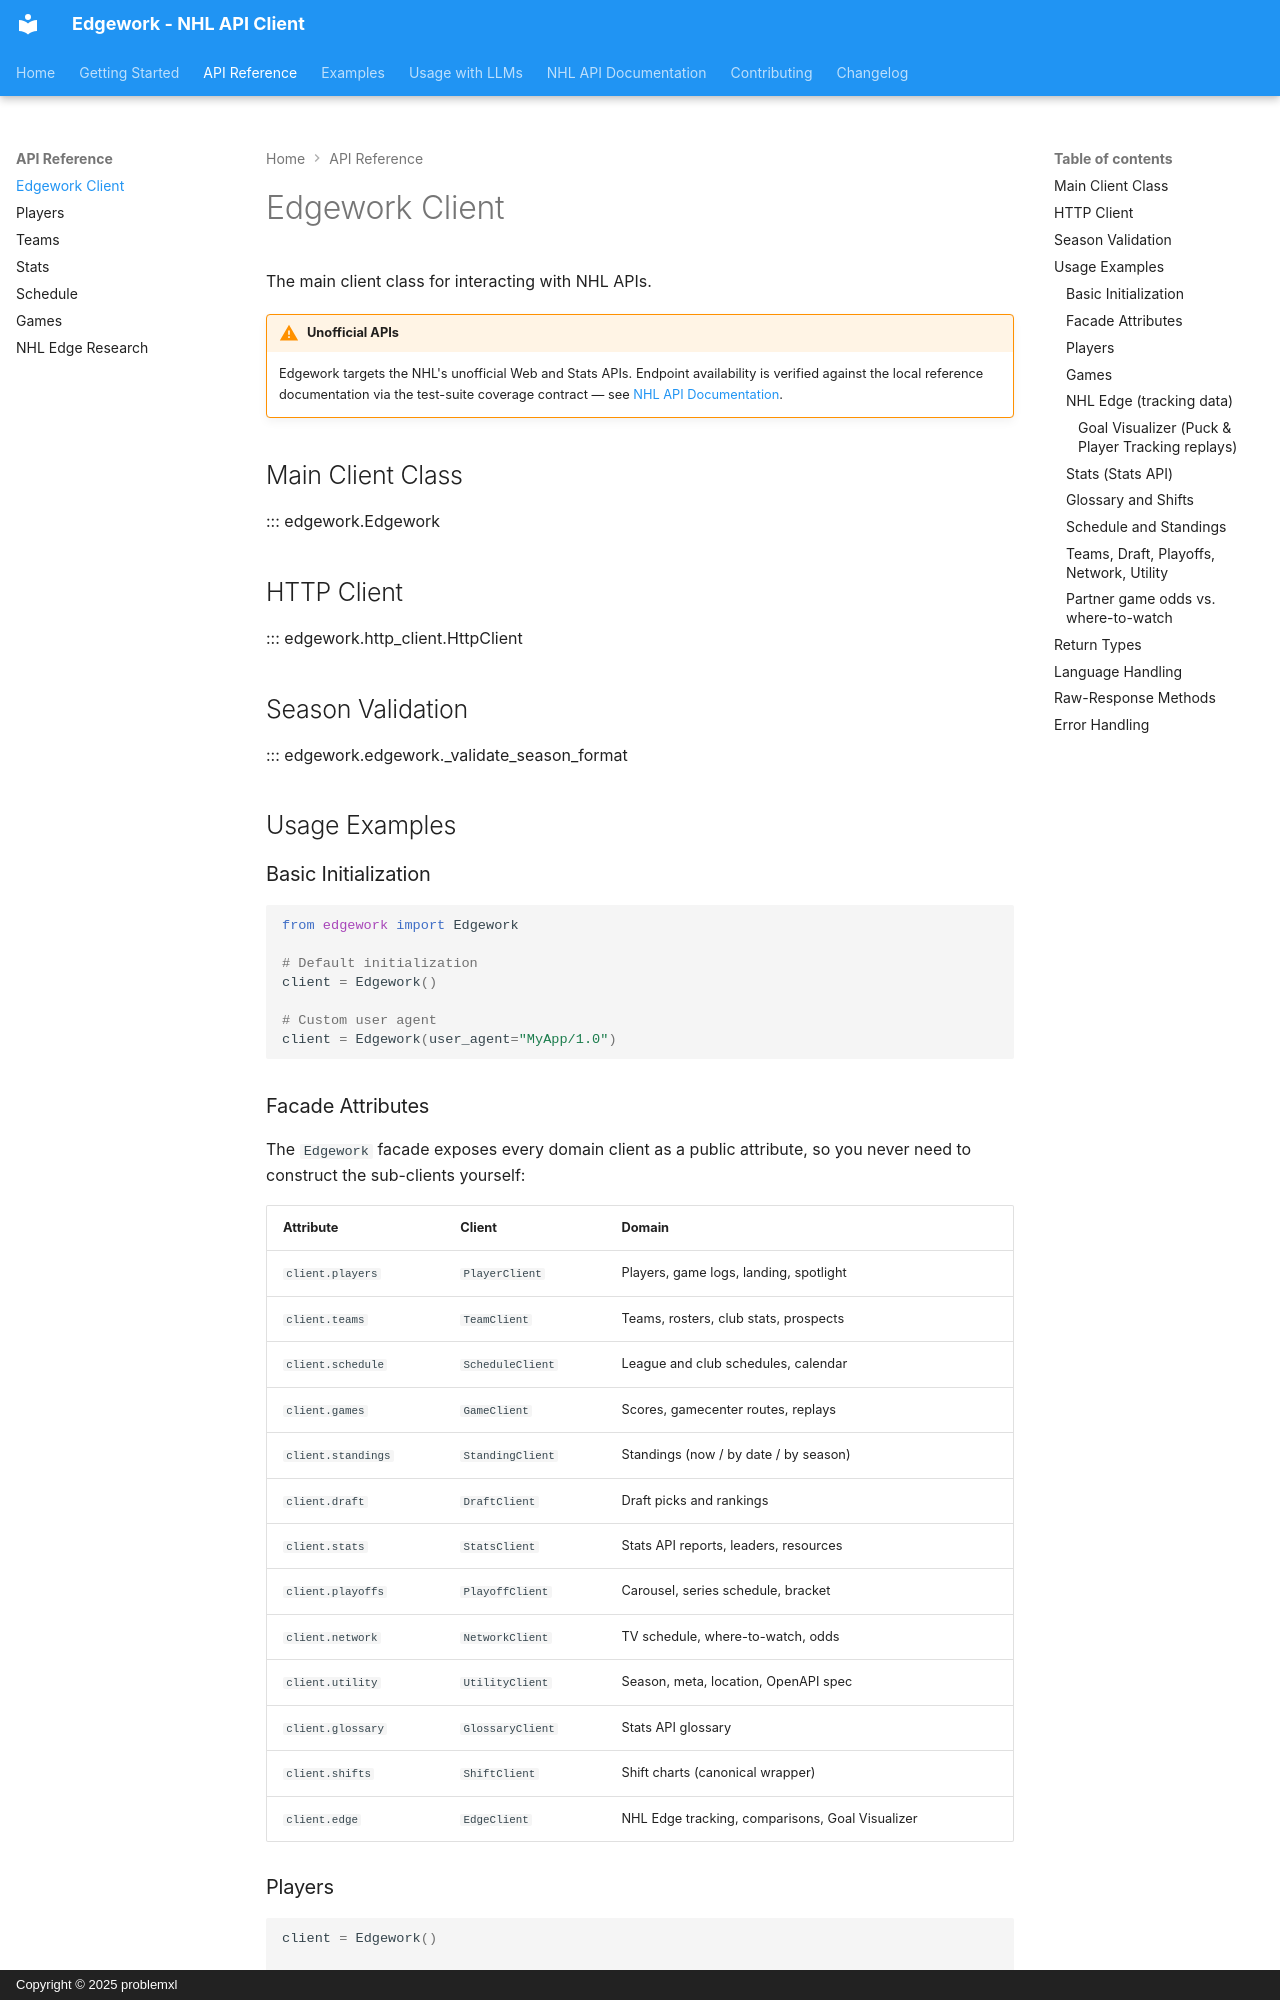

repository: problemxl/edgework · page: api/client/index.html · generator: mkdocs · copyright: Copyright © 2025 problemxl

# Edgework Client

The main client class for interacting with NHL APIs.

!!! warning "Unofficial APIs"
    Edgework targets the NHL's unofficial Web and Stats APIs. Endpoint
    availability is verified against the local reference documentation via
    the test-suite coverage contract — see
    [NHL API Documentation](nhl-apis.md#how-endpoint-availability-is-verified).

## Main Client Class

::: edgework.Edgework

## HTTP Client

::: edgework.http_client.HttpClient

## Season Validation

::: edgework.edgework._validate_season_format

## Usage Examples

### Basic Initialization

```python
from edgework import Edgework

# Default initialization
client = Edgework()

# Custom user agent
client = Edgework(user_agent="MyApp/1.0")
```

### Facade Attributes

The `Edgework` facade exposes every domain client as a public attribute, so
you never need to construct the sub-clients yourself:

| Attribute | Client | Domain |
|---|---|---|
| `client.players` | `PlayerClient` | Players, game logs, landing, spotlight |
| `client.teams` | `TeamClient` | Teams, rosters, club stats, prospects |
| `client.schedule` | `ScheduleClient` | League and club schedules, calendar |
| `client.games` | `GameClient` | Scores, gamecenter routes, replays |
| `client.standings` | `StandingClient` | Standings (now / by date / by season) |
| `client.draft` | `DraftClient` | Draft picks and rankings |
| `client.stats` | `StatsClient` | Stats API reports, leaders, resources |
| `client.playoffs` | `PlayoffClient` | Carousel, series schedule, bracket |
| `client.network` | `NetworkClient` | TV schedule, where-to-watch, odds |
| `client.utility` | `UtilityClient` | Season, meta, location, OpenAPI spec |
| `client.glossary` | `GlossaryClient` | Stats API glossary |
| `client.shifts` | `ShiftClient` | Shift charts (canonical wrapper) |
| `client.edge` | `EdgeClient` | NHL Edge tracking, comparisons, Goal Visualizer |

### Players

```python
client = Edgework()

# Player object with landing-page data (lazy attributes)
player = client.players.get_player(8478402)

# Raw landing data as a dict
landing = client.players.get_player_landing(8478402)

# Game logs (raw dict); season format "YYYY-YYYY"
logs = client.players.get_player_game_logs(8478402, season="2023-2024", game_type=2)

# Featured players (list of dicts)
spotlight = client.players.get_player_spotlight()

# Search-based listing of Player objects
players = client.get_all_players(active_only=True)   # -> list[Player]
```

### Games

```python
# Boxscore / play-by-play
boxscore = client.games.get_game_boxscore(2023020204)   # -> dict
pbp = client.games.get_play_by_play(2023020204)         # -> PlayByPlay

# Daily scores
scores = client.games.get_score()                        # -> dict (score/now)
scores = client.games.get_score("2023-11-10")            # -> dict (score/{date})

# Game story / right rail
story = client.games.get_game_story(2023020204)          # -> dict

# Replays (game/event IDs)
goal = client.games.get_goal_replay(2023020204, 12)      # -> dict
play = client.games.get_play_replay(2023020204, 12)      # -> dict
```
